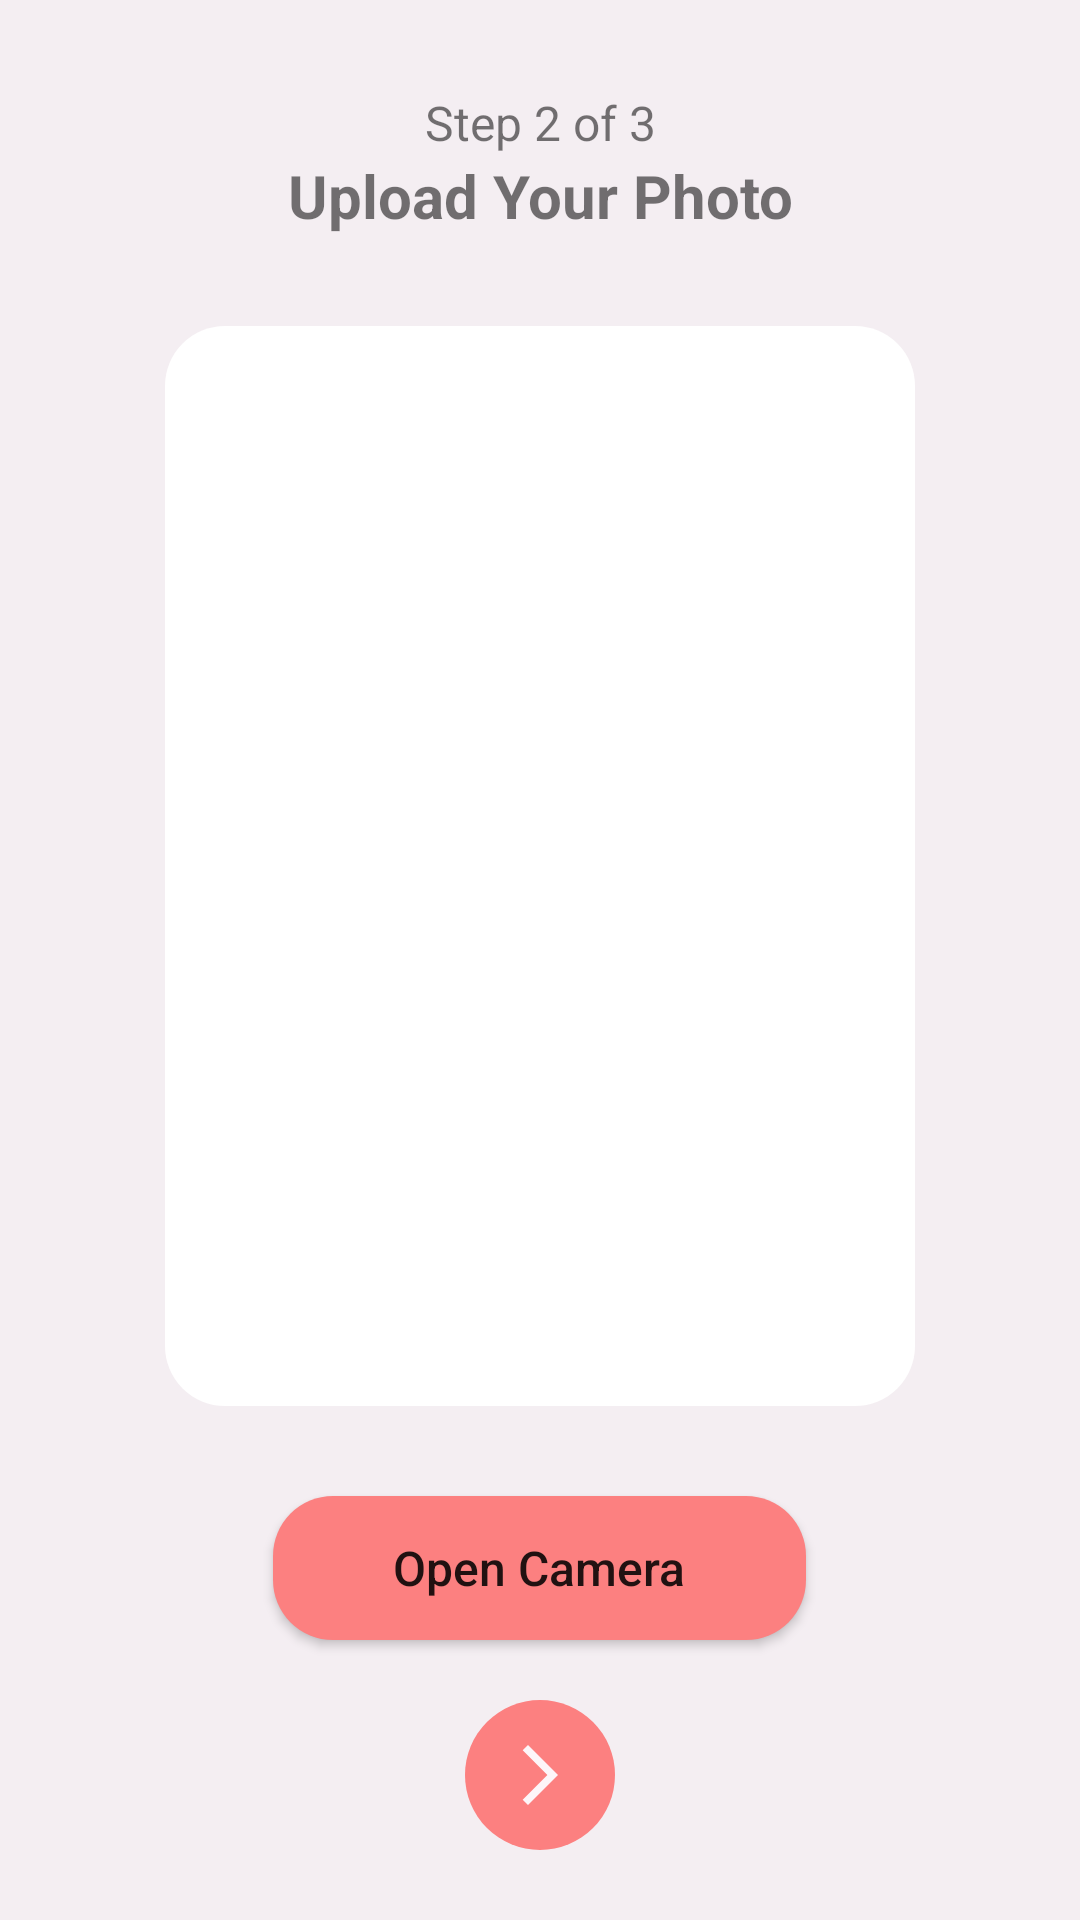

Layout XML and referenced resources for this Android screen:
<!-- AndroidManifest.xml: application theme Theme.DressOnMe -->
<!-- res/layout/fragment_camera.xml -->
<?xml version="1.0" encoding="utf-8"?>
<LinearLayout xmlns:android="http://schemas.android.com/apk/res/android"
    xmlns:tools="http://schemas.android.com/tools"
    android:layout_width="match_parent"
    android:layout_height="match_parent"
    tools:context=".ui.CameraFragment"
    android:orientation="vertical"
    android:background="@color/background_color">

    <TextView
        android:layout_width="match_parent"
        android:layout_height="wrap_content"
        android:text="Step 2 of 3"
        android:gravity="center"
        android:layout_marginTop="30dp"
        android:textSize="16sp" />

    <TextView
        android:layout_width="match_parent"
        android:layout_height="wrap_content"
        android:text="Upload Your Photo"
        android:textStyle="bold"
        android:textSize="20sp"
        android:gravity="center" />

    <ImageView
        android:id="@+id/image_preview"
        android:layout_width="250dp"
        android:layout_height="360dp"
        android:layout_gravity="center"
        android:layout_marginTop="30dp"
        android:background="@drawable/image_preview" />

    <Button
        android:layout_width="wrap_content"
        android:layout_height="wrap_content"
        android:text="Open Camera"
        android:textAllCaps="false"
        android:layout_marginTop="30dp"
        android:paddingHorizontal="40dp"
        android:textSize="16sp"
        android:layout_gravity="center"
        android:background="@drawable/custom_button"/>

    <ImageButton
        android:id="@+id/btn_next"
        android:layout_width="50dp"
        android:layout_height="50dp"
        android:layout_marginTop="20dp"
        android:layout_gravity="center"
        android:src="@drawable/ic_forward"
        android:background="@drawable/custom_circle_button"/>
</LinearLayout>
<!-- resources referenced by this layout -->
<resources>
  <color name="background_color">#F4EEF2</color>
  <!-- drawable custom_button (drawable) -->
  <?xml version="1.0" encoding="utf-8"?>
  <shape xmlns:android="http://schemas.android.com/apk/res/android"
      android:shape="rectangle">
  
      <padding android:left="7dp"
          android:top="7dp"
          android:right="7dp"
          android:bottom="7dp" />
      <corners android:radius="20dp" />
      <solid android:color="@color/enable_icon_color" />
  
  </shape>
  <!-- drawable custom_circle_button (drawable) -->
  <?xml version="1.0" encoding="utf-8"?>
  <shape xmlns:android="http://schemas.android.com/apk/res/android"
      android:shape="oval">
      <solid android:color="@color/enable_icon_color" />
  </shape>
  <!-- drawable ic_forward (drawable) -->
  <vector android:autoMirrored="true" android:height="24dp"
      android:tint="#FDF6F9" android:viewportHeight="24"
      android:viewportWidth="24" android:width="24dp" xmlns:android="http://schemas.android.com/apk/res/android">
      <path android:fillColor="@android:color/white" android:pathData="M6.23,20.23l1.77,1.77l10,-10l-10,-10l-1.77,1.77l8.23,8.23z"/>
  </vector>
  <!-- drawable image_preview (drawable) -->
  <?xml version="1.0" encoding="utf-8"?>
  <shape xmlns:android="http://schemas.android.com/apk/res/android">
      <padding
          android:bottom="2dp"
          android:left="2dp"
          android:right="2dp"
          android:top="2dp" />
      <corners android:radius="20dp" />
      <solid android:color="@color/white" />
  </shape>
  <style name="Theme.DressOnMe" parent="Theme.MaterialComponents.DayNight.DarkActionBar">
          
          <item name="colorPrimary">@color/purple_500</item>
          <item name="colorPrimaryVariant">@color/purple_700</item>
          <item name="colorOnPrimary">@color/white</item>
          
          <item name="colorSecondary">@color/teal_200</item>
          <item name="colorSecondaryVariant">@color/teal_700</item>
          <item name="colorOnSecondary">@color/black</item>
          
          <item name="android:statusBarColor" tools:targetApi="l">?attr/colorPrimaryVariant</item>
          
      </style>
  <color name="enable_icon_color">#FC8080</color>
  <color name="white">#FFFFFFFF</color>
  <color name="purple_500">#FF6200EE</color>
  <color name="purple_700">#FF3700B3</color>
  <color name="teal_200">#FF03DAC5</color>
  <color name="teal_700">#FF018786</color>
  <color name="black">#FF000000</color>
</resources>
